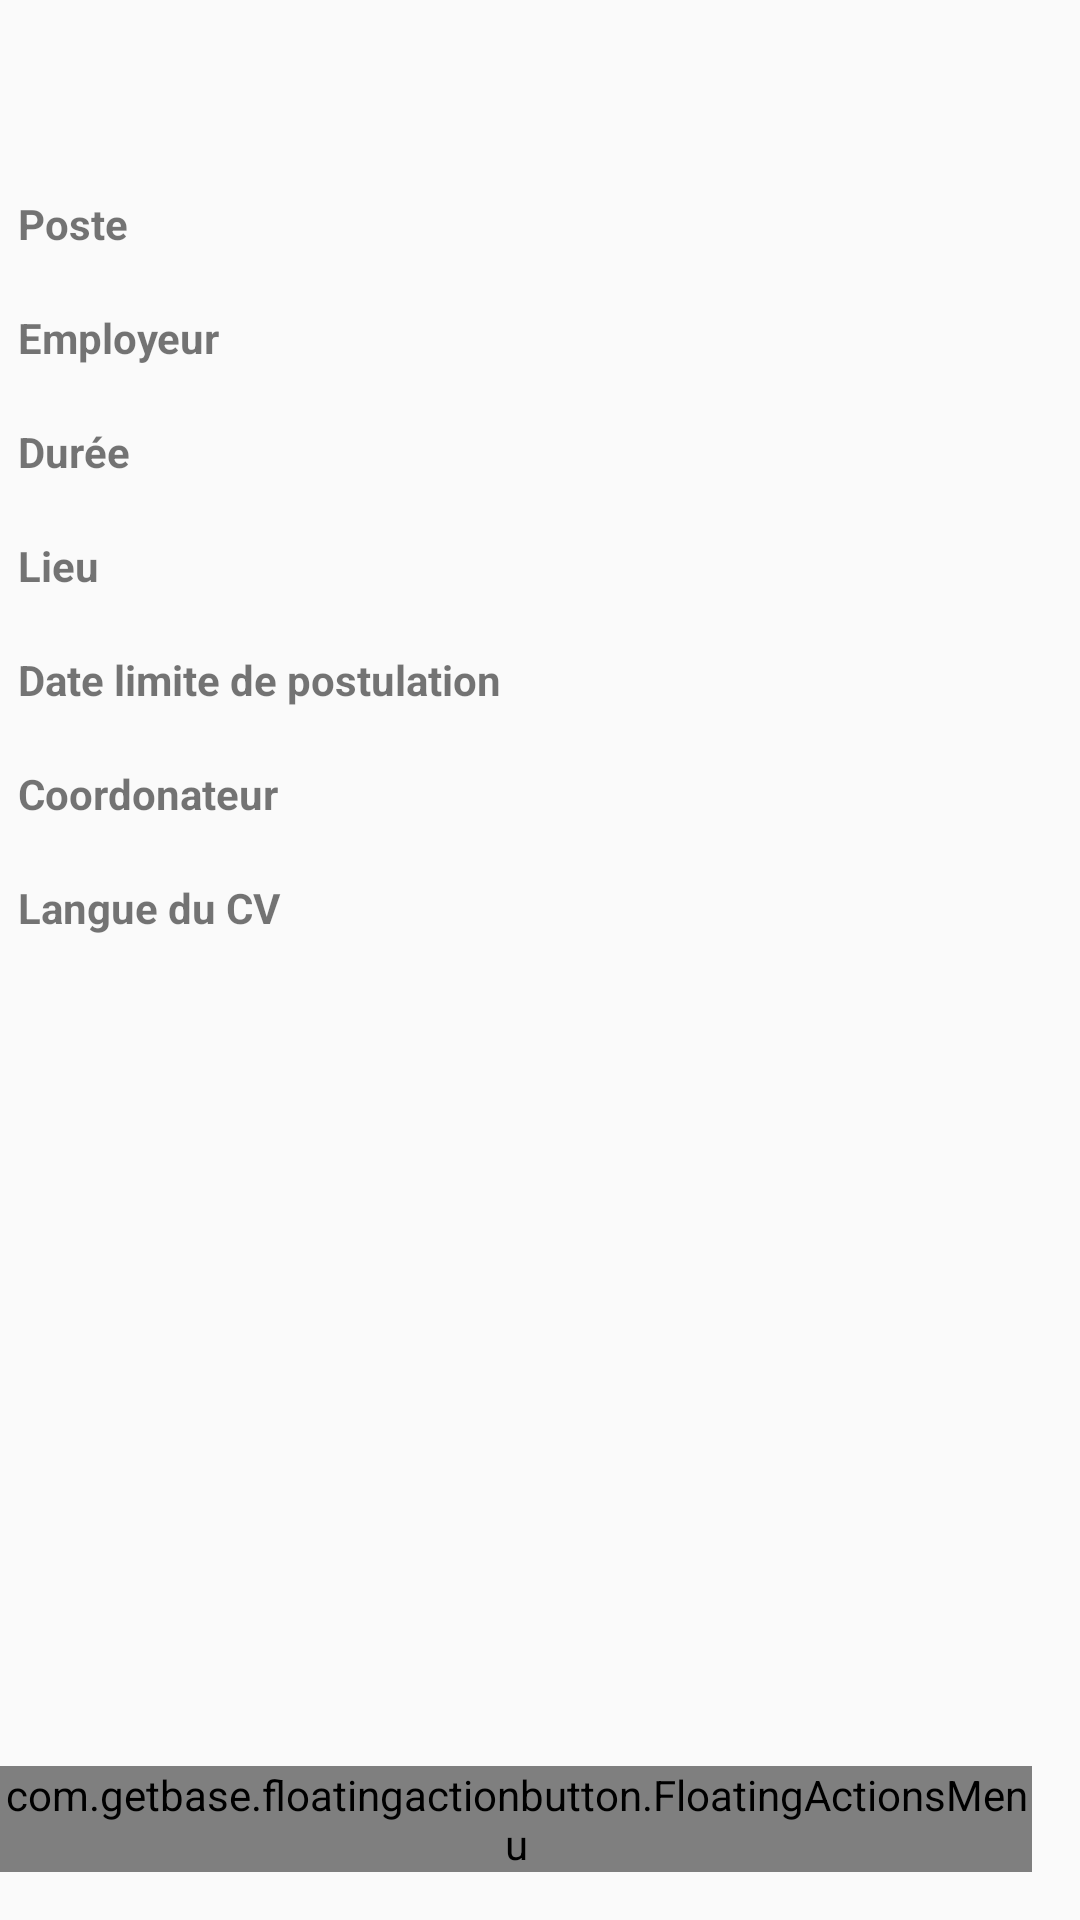

Layout XML and referenced resources for this Android screen:
<!-- AndroidManifest.xml: application theme AppTheme -->
<!-- res/layout/fragment_informations_poste.xml -->
<?xml version="1.0" encoding="utf-8"?>
<android.support.design.widget.CoordinatorLayout xmlns:android="http://schemas.android.com/apk/res/android"
    xmlns:fab="http://schemas.android.com/apk/res-auto"
    xmlns:tools="http://schemas.android.com/tools"
    android:layout_width="match_parent"
    android:layout_height="match_parent"
    tools:context="gnut3ll4.com.myapplication.MainActivity">

    <ScrollView
        android:layout_width="match_parent"
        android:layout_height="match_parent"
        android:layout_margin="6dp">

        <LinearLayout
            android:layout_width="match_parent"
            android:layout_height="match_parent"
            android:orientation="vertical">

            <TextView
                android:id="@+id/tv_numeroPoste"
                android:layout_width="match_parent"
                android:layout_height="wrap_content"
                android:gravity="center"
                android:layout_marginTop="16dp"
                android:layout_marginBottom="16dp"
                android:textSize="20sp"
                tools:text="2015SOLUT001" />


            <TextView
                android:layout_width="match_parent"
                android:layout_height="wrap_content"
                android:text="Poste"
                android:textStyle="bold" />


            <TextView
                android:id="@+id/tv_nomPoste"
                android:layout_width="match_parent"
                android:layout_height="wrap_content"
                android:layout_marginLeft="16dp"
                android:layout_marginStart="16dp"
                tools:text="Développeur de logiciel apte à effectuer des tests unitaires et de livrer rapidement sans bug" />

            <TextView
                android:layout_width="match_parent"
                android:layout_height="wrap_content"
                android:text="Employeur"
                android:textStyle="bold" />

            <TextView
                android:id="@+id/tv_nomEmployeur"
                android:layout_width="match_parent"
                android:layout_height="wrap_content"
                android:layout_marginLeft="16dp"
                android:layout_marginStart="16dp"
                tools:text="École de technologie supérieure (Petite entreprise)" />

            <TextView
                android:layout_width="match_parent"
                android:layout_height="wrap_content"
                android:text="Durée"
                android:textStyle="bold" />

            <TextView
                android:id="@+id/tv_duree"
                android:layout_width="match_parent"
                android:layout_height="wrap_content"
                android:layout_marginLeft="16dp"
                android:layout_marginStart="16dp"
                tools:text="4 mois" />

            <TextView
                android:layout_width="match_parent"
                android:layout_height="wrap_content"
                android:text="Lieu"
                android:textStyle="bold" />

            <TextView
                android:id="@+id/tv_lieu"
                android:layout_width="match_parent"
                android:layout_height="wrap_content"
                android:layout_marginLeft="16dp"
                android:layout_marginStart="16dp"
                tools:text="Montréal" />

            <TextView
                android:layout_width="match_parent"
                android:layout_height="wrap_content"
                android:text="Date limite de postulation"
                android:textStyle="bold" />

            <TextView
                android:id="@+id/tv_datePostulationLimite"
                android:layout_width="match_parent"
                android:layout_height="wrap_content"
                android:layout_marginLeft="16dp"
                android:layout_marginStart="16dp"
                tools:text="13 janvier 2016" />

            <TextView
                android:layout_width="match_parent"
                android:layout_height="wrap_content"
                android:text="Coordonateur"
                android:textStyle="bold" />

            <TextView
                android:id="@+id/tv_coordonnateur"
                android:layout_width="match_parent"
                android:layout_height="wrap_content"
                android:layout_marginLeft="16dp"
                android:layout_marginStart="16dp"
                tools:text="Sylvain Lamothe" />

            <TextView
                android:layout_width="match_parent"
                android:layout_height="wrap_content"
                android:text="Langue du CV"
                android:textStyle="bold" />

            <TextView
                android:id="@+id/tv_langueCv"
                android:layout_width="match_parent"
                android:layout_height="wrap_content"
                android:layout_marginLeft="16dp"
                android:layout_marginStart="16dp"
                tools:text="Strictement en français" />

        </LinearLayout>
    </ScrollView>


    <com.getbase.floatingactionbutton.FloatingActionsMenu
        android:id="@+id/multiple_actions"
        android:layout_width="wrap_content"
        android:layout_height="wrap_content"
        android:layout_gravity="end|bottom"
        android:layout_marginBottom="16dp"
        android:layout_marginEnd="16dp"
        android:layout_marginRight="16dp"
        fab:fab_addButtonColorNormal="@color/white"

        fab:fab_addButtonColorPressed="@color/white_pressed"
        fab:fab_addButtonPlusIconColor="@color/half_black"
        fab:fab_labelStyle="@style/menu_labels_style">

        <com.getbase.floatingactionbutton.FloatingActionButton
            android:id="@+id/action_postuler"
            android:layout_width="wrap_content"
            android:layout_height="wrap_content"
            fab:fab_icon="@drawable/ic_briefcase_check"
            fab:fab_colorNormal="@color/white"
            fab:fab_colorPressed="@color/white_pressed"
            fab:fab_title="Postuler" />

        <com.getbase.floatingactionbutton.FloatingActionButton
            android:id="@+id/action_question"
            android:layout_width="wrap_content"
            android:layout_height="wrap_content"
            fab:fab_icon="@drawable/ic_help"
            fab:fab_colorNormal="@color/white"
            fab:fab_colorPressed="@color/white_pressed"
            fab:fab_title="Question sur le poste" />

        <com.getbase.floatingactionbutton.FloatingActionButton
            android:id="@+id/action_site_web"
            android:layout_width="wrap_content"
            android:layout_height="wrap_content"
            fab:fab_icon="@drawable/ic_web"
            fab:fab_colorNormal="@color/white"
            fab:fab_colorPressed="@color/white_pressed"
            fab:fab_title="Site web de l'employeur" />

        <com.getbase.floatingactionbutton.FloatingActionButton
            android:id="@+id/action_localiser"
            android:layout_width="wrap_content"
            android:layout_height="wrap_content"
            fab:fab_icon="@drawable/ic_map_marker"
            fab:fab_colorNormal="@color/white"
            fab:fab_colorPressed="@color/white_pressed"
            fab:fab_title="Localiser" />

    </com.getbase.floatingactionbutton.FloatingActionsMenu>

</android.support.design.widget.CoordinatorLayout>
<!-- resources referenced by this layout -->
<resources>
  <color name="half_black">#808080</color>
  <color name="white">#FFFFFF</color>
  <color name="white_pressed">#f1f1f1</color>
  <!-- drawable ic_briefcase_check: png bitmap (drawable, 621 bytes) -->
  <!-- drawable ic_help: png bitmap (drawable, 875 bytes) -->
  <!-- drawable ic_web: png bitmap (drawable, 1708 bytes) -->
  <style name="menu_labels_style">
          <item name="android:background">@drawable/fab_label_background</item>
          <item name="android:textColor">@color/white</item>
      </style>
  <style name="AppTheme" parent="Theme.AppCompat.Light.DarkActionBar">
          
          <item name="colorPrimary">@color/colorPrimary</item>
          <item name="colorPrimaryDark">@color/colorPrimaryDark</item>
          <item name="colorAccent">@color/colorAccent</item>
      </style>
  <color name="colorPrimary">#3F51B5</color>
  <color name="colorPrimaryDark">#303F9F</color>
  <color name="colorAccent">#FF4081</color>
</resources>
